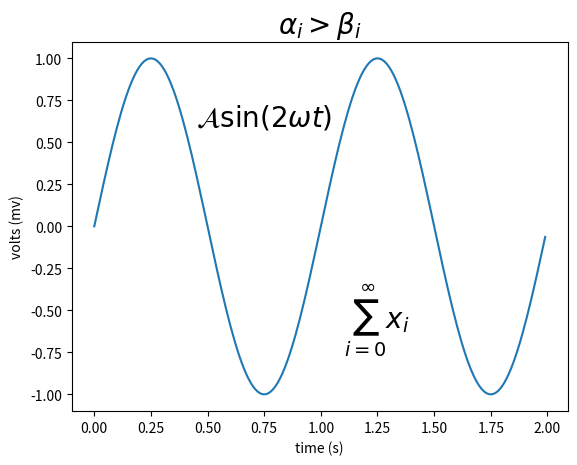

Generate this figure with matplotlib:
import numpy as np
import matplotlib.pyplot as plt
import matplotlib.patches as mpatches

'''
#基本标注
# arrowprops():width:箭头宽度。frac：箭头头部所占比例。
# headwidth:箭头底部的宽度，以点为单位。shrink:移动提示，并使其与注释点和文本存在一定的距离。
fig = plt.figure()
ax = fig.add_subplot(111)
t = np.arange(0,5,0.01)
s = np.cos(2*np.pi*t)
line, = ax.plot(t,s,lw=2)
ax.annotate('local max',xy=(2,1),xytext=(3,1.5),arrowprops=dict(facecolor='k',shrink=0.05),)
ax.set_ylim(-2,2)
plt.show()

#使用框和文本标注
fig = plt.figure(1,figsize=(5,5))
fig.clf()
ax = fig.add_subplot(111)
ax.set_aspect(1)
x1 = -1 + np.random.randn(100)
y1 = -1 + np.random.randn(100)
x2 = -1 + np.random.randn(100)
y2 = -1 + np.random.randn(100)
ax.scatter(x1,y1,color='r')
ax.scatter(x2,y2,color='g')
bbox_props = dict(boxstyle='round',fc='w',ec='0.5',alpha = 0.9)
ax.text(-2,-2,'Sample A',ha='center',va='center',size=20,bbox = bbox_props)
ax.text(2,2,'Sample B',ha='center',va='center',size=20,bbox = bbox_props)
bbox_props = dict(boxstyle='rarrow',fc=(0.8,0.9,0.9),ec = 'b',lw=2)
t = ax.text(0,0,'Direction',ha='center',va='center',rotation=45,size=15,bbox = bbox_props)
bb = t.get_bbox_patch()
bb.set_boxstyle('rarrow',pad=0.6)
ax.set_xlim(-4,4)
ax.set_ylim(-4,4)
plt.draw()
plt.show()

#使用箭头标注
x1,y1 = 0.3,0.3
x2,y2 = 0.7,0.7
fig = plt.figure(1,figsize=(8,3))
fig.clf()
from mpl_toolkits.axes_grid1 import AxesGrid
from matplotlib.offsetbox import AnchoredText

def add_at(ax,t,loc=2):
    fp = dict(size=10)
    _at = AnchoredText(t,loc = loc,prop=fp)
    ax.add_artist(_at)
    return _at
grid = AxesGrid(fig,111,(1,4),label_mode='1',share_all=True)
grid[0].set_autoscale_on(False)
ax = grid[0]
ax.plot([x1,x2],[y1,y2],'.')
el = mpatches.Ellipse((x1,y1),0.3,0.4,angle=30,alpha=0.2)
ax.add_artist(el)
ax.annotate('',xy=(x1,y1),xycoords='data',xytext=(x2,y2),textcoords = 'data',
            arrowprops=dict(arrowstyle='-',color='0.5',patchB=None,shrinkB=0,connectionstyle='arc3,rad=0.3',
                            ),)
add_at(ax,'connect',loc=2)
ax = grid[1]
ax.plot([x1,x2],[y1,y2],'.')
el = mpatches.Ellipse((x1,y1),0.3,0.4,angle=30,alpha=0.2)
ax.add_artist(el)
ax.annotate('',xy=(x1,y1),xycoords='data',xytext=(x2,y2),textcoords='data',
            arrowprops=dict(arrowstyle='-',color='0.5',patchB=el,shrinkB=0,connectionstyle='arc3,rad=0.3',
                            ),)
add_at(ax,'clip',loc=2)
ax = grid[2]
ax.plot([x1,x2],[y1,y2],'.')
el = mpatches.Ellipse((x1,y1),0.3,0.4,angle=30,alpha=0.2)
ax.add_artist(el)
ax.annotate('',xy=(x1,y1),xycoords='data',xytext=(x2,y2),textcoords='data',
            arrowprops=dict(arrowstyle='-',color='0.5',patchB=el,shrinkB=5,connectionstyle='arc3,rad=0.3',
                            ),)
add_at(ax,'shrink',loc=2)
ax = grid[3]
ax.plot([x1,x2],[y1,y2],'.')
el = mpatches.Ellipse((x1,y1),0.3,0.4,angle=30,alpha=0.2)
ax.add_artist(el)
ax.annotate('',xy=(x1,y1),xycoords='data',xytext=(x2,y2),textcoords='data',
            arrowprops=dict(arrowstyle='fancy',color='0.5',patchB=el,shrinkB=5,connectionstyle='arc3,rad=0.3',
                            ),)
add_at(ax,'mutate',loc=2)
grid[0].set_xlim(0,1)
grid[0].set_ylim(0,1)
grid[0].axis['bottom'].toggle(ticklabels=False)
grid[0].axis['left'].toggle(ticklabels=False)
fig.subplots_adjust(left=0.05,right=0.95,bottom=0.05,top=0.95)
plt.draw()
plt.show()
'''
#数学表达式
t = np.arange(0,5,0.01)
plt.plot(t)
plt.title(r'mathematical',fontsize=20)
#制作下标和上标
plt.text(10,4,r'$\alpha_i > \beta_i$',fontsize = 20)
#编写0到无穷的x
plt.text(120,4,r'$\sum_{i=0}^ \infty x_i$',fontsize = 20)
#创建分数
plt.text(220,4,r'$\frac{3}{4} \binom{3}{4} \stackrel{3}{4}$',fontsize=20)
#创建二项式
plt.text(320,4,r'$\frac{5 - \frac{1}{x}}{4}$',fontsize=20)
#创建堆叠数字
plt.text(110,0.5,r'$(\frac{5 - \frac{1}{x}}{4})$',fontsize=20)
#创建堆叠数字
plt.text(220,0.5,r'$\left(\frac{5 - \frac{1}{x}}{4}\right)$',fontsize=20)
#创建根式
plt.text(350,0.5,r'$\sqrt{2}$',fontsize=20)
#创建根式
plt.text(440,0.5,r'$\sqrt[3]{x}$',fontsize=20)
plt.xlabel('x')
plt.ylabel('y')
plt.show()

plt.title('mathematical',fontsize=20)
#字体编写
plt.text(0.3,0.8,r'$s(t) = \mathcal{A}\mathrm{sin}(2 \omega t)$',fontsize=20)
#字体编写
plt.text(0.3,0.5,r'$s(t) = \mathcal{A}\/\sin(2 \omega t)$',fontsize=20)
#创建重音符号
plt.text(0.4,0.2,r'$\hat i\ \ \hat \imath$',fontsize = 20)
plt.xlabel('x')
plt.ylabel('y')
plt.show()

t = np.arange(0,2,0.01)
s = np.sin(2*np.pi*t)
plt.plot(t,s)
plt.title(r'$\alpha_i > \beta_i$',fontsize=20)
plt.text(1.1,-0.6,r'$\sum_{i=0}^\infty x_i$',fontsize=20)
plt.text(0.45,0.6,r'$\mathcal{A}\mathrm{sin}(2 \omega t)$',fontsize=20)
plt.xlabel('time (s)')
plt.ylabel('volts (mv)')
plt.show()
